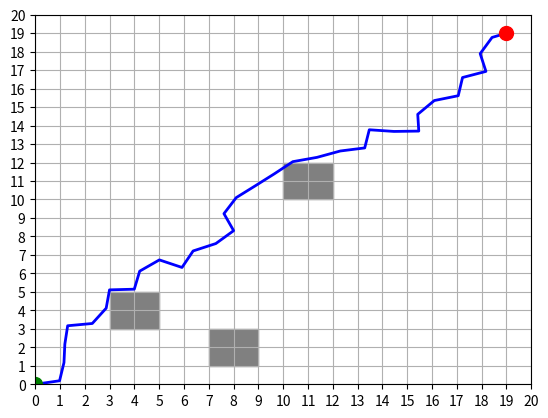

Recreate this plot in Python.
import numpy as np
import matplotlib.pyplot as plt
import random
import math

class Node:
    def __init__(self, x, y):
        self.x = x
        self.y = y
        self.parent = None

def distance(node1, node2):
    return math.sqrt((node1.x - node2.x) ** 2 + (node1.y - node2.y) ** 2)

def is_collision_free(node, obstacles):
    for (x1, y1), (x2, y2) in obstacles:
        if x1 <= node.x <= x2 and y1 <= node.y <= y2:
            return False
    return True

def nearest_node(nodes, random_node):
    return min(nodes, key=lambda node: distance(node, random_node))

def steer(from_node, to_node, step_size=1.0):
    if distance(from_node, to_node) < step_size:
        return to_node
    else:
        theta = math.atan2(to_node.y - from_node.y, to_node.x - from_node.x)
        return Node(from_node.x + step_size * math.cos(theta), from_node.y + step_size * math.sin(theta))

def rrt(start, goal, obstacles, max_iter=1000, step_size=1.0):
    nodes = [start]
    for _ in range(max_iter):
        random_node = Node(random.uniform(0, 20), random.uniform(0, 20))
        nearest = nearest_node(nodes, random_node)
        new_node = steer(nearest, random_node, step_size)

        if is_collision_free(new_node, obstacles):
            new_node.parent = nearest
            nodes.append(new_node)

            if distance(new_node, goal) <= step_size:
                goal.parent = new_node
                nodes.append(goal)
                return nodes
    return None

def backtrack(node):
    path = []
    while node is not None:
        path.append((node.x, node.y))
        node = node.parent
    return path[::-1]

def plot_grid_and_path(obstacles, path, start, goal):
    fig, ax = plt.subplots()
    ax.set_xlim(0, 20)
    ax.set_ylim(0, 20)
    ax.set_xticks(np.arange(0, 21, 1))
    ax.set_yticks(np.arange(0, 21, 1))
    ax.grid(True)

    for (x1, y1), (x2, y2) in obstacles:
        rect = plt.Rectangle((x1, y1), x2 - x1, y2 - y1, color='gray')
        ax.add_patch(rect)

    if path:
        path_x, path_y = zip(*path)
        plt.plot(path_x, path_y, 'b-', linewidth=2)

    plt.plot(start.x, start.y, 'go', markersize=10)
    plt.plot(goal.x, goal.y, 'ro', markersize=10)
    plt.show()

def plan_path(obstacles, start, goal):
    start_node = Node(start[0], start[1])
    goal_node = Node(goal[0], goal[1])

    nodes = rrt(start_node, goal_node, obstacles)
    if nodes:
        path = backtrack(goal_node)
        plot_grid_and_path(obstacles, path, start_node, goal_node)
    else:
        print("Path not found")

# Example usage
obstacles = [((3, 3), (5, 5)), ((10, 10), (12, 12)), ((7, 1), (9, 3))]
start = (0, 0)
end = (19, 19)

plan_path(obstacles, start, end)
